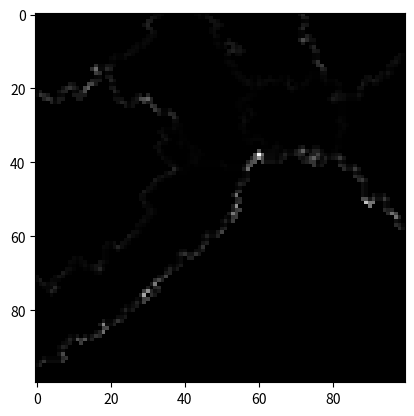

Generate this figure with matplotlib:
import numpy as np
import matplotlib.pyplot as plt
class Province:
    '''Province class that contains the number of borders and contained resources'''

    def __init__(self, pos):
        self.res = 0
        self.numBorders = 0
        self.distToCapital = 0
        self.pos = pos

    def updateDist(self, capitalPos):
        self.distToCapital = np.sqrt((self.pos[0]-capitalPos[0])**2 + (self.pos[1]-capitalPos[1])**2)

class Actor:
    '''Actor class that contains the ID, capital position and dictionaries of its
    provinces and borders'''
    borderStates = {} #k = stateID v = set of position representing borders
    borderStateRes = {} #k = stateID v = total res that each enemey has put against this actor
    borderStateSelf = {} #k = stateID v = total res that this actor has put against each enemy k
    borderStateAttackProb = {} #k = stateID, v = attackProbability of this actor against state k

    warStates = {} #k = state we are at war with v = total damage
    totalEnemy = 0 # total enemy resources
    totalWar = 0 # totla resources of peop (adjusted by lowest value)
    numTotalBorders = 0
    def __init__(self, actorNum, pos):
        self.actorNum = actorNum
        self.capital = pos
        self.provinces = {pos: Province(pos)} #k = pos v = province obj
        self.borders = {pos}#list of border states
        self.probexpand =  np.random.ranf()/4 + .25 # probability to expand
        self.fixesRes = .5


    def addProvince(self, pos, province, warObj):
        warObj.image[pos[0],pos[1],:] = warObj.dictCols[self.actorNum] #reset value in color map
        borders, _ = warObj.numBorder(self.actorNum, pos) #get borders
        province.numBorders = len(borders)
        province.updateDist(self.capital)
        province.res = 0
        if len(borders): # add t dictionaries
            self.borders.add(pos)
        self.provinces[pos] = province


    def removeProvince(self, pos,warObj):  #pretty straightforward. removes from dictionaries and returns province
        if pos in self.borders:
            self.borders.pop(pos)
            _ , same = warObj.numBorder(self.actorNum, pos)
            for i in same:
                if i not in self.borders:
                    borders.add(i)
        return provinces.pop(pos)

    def updateBorders(self,warObj):
        self.borderStateRes = {}
        self.borderStates = {}
        borderList = list(self.borders)#get a list of the border states
        totalborder = 0#total borders with a warring state found
        self.minV = None#greatest advantage over a warring state
        for k in borderList:
            borders,same = warObj.numBorder(self.actorNum, k)#find the borders for each border province
            self.provinces[k].numBorders = len(borders) #update the correstponding province
            if not len(borders):#if no borders remove the obj
                self.borders.remove(k)
            else:
                for b in borders:
                    state = warObj.npBoard[b]#get the state
                    if state in self.borderStates:#if state indexed
                        self.borderStates[state].add(k)#add border
                        self.borderStateRes[state] = self.borderStateRes.pop(state) + warObj.actorDict[state].provinces[b].res#add enemy resource
                        if state in self.warStates:#if warring with the state
                            totalborder += 1
                            diffBorder = (warObj.actorDict[state].provinces[b].res - self.provinces[k].res)#find diff
                            if (not minV or diffBorder < minV):#check if min
                                self.minV = diffBorder
                    else:
                        self.borderStates[state] = {k}
                        self.borderStateRes[state] = warObj.actorDict[state].provinces[b].res
                        if state in self.warStates:
                            totalborder += 1
                            diffBorder = (warObj.actorDict[state].provinces[b].res - self.provinces[k].res)
                            if (not minV or diffBorder < minV):
                                self.minV = diffBorder
                    # print(self.borderStateRes)
        for k,v in self.borderStateRes.items():#check border value from other person in each case
            if self.actorNum in warObj.actorDict[k].borderStateRes:
                res = warObj.actorDict[k].borderStateRes[self.actorNum]
                self.borderStateSelf[k] = res
            else:
                self.borderStateSelf[k] = self.borderStateRes[k]
        self.totalEnemy = sum(self.borderStateRes.values())
        if self.minV: self.totalWar = sum([self.borderStateRes[x] for x,v in self.warStates]) + totalborder * -1 * self.minV

    def distributeResources(self, totalRes,warObj):
        borderList = list(self.borders)
        fixedRate = (self.fixesRes*totalRes)/self.totalEnemy #these variables
        #mean nothing by themself I just multiplied out the constants at the beginning
        #of the loop rather than inside the loop
        if self.totalWar: variableRate =((1-self.fixesRes)*totalRes)/self.totalWar
        for k in borderList:
            borders,same = warObj.numBorder(self.actorNum, k)
            if not len(borders):
                self.borders.pop(k)
            else:
                for b in borders:
                    state = warObj.npBoard[b]
                    eRes = warObj.actorDict[state].provinces[b].res
                    self.provinces[k].res += fixedRate * eRes
                    if state in self.warStates:
                        self.provinces[k].res += (variableRate -self.minV) * eRes

    def updateProbAttack(self):
        """Defines probability of Attacking an enemey state based on
        how much I allocated against the enemy / how much the enemy has allocated against you """
        borderStateRes = self.borderStateRes #k = stateID v = total res
        borderStateSelf = self.borderStateSelf
        enemyStates = list(borderStateRes.keys())
        print("SELF",borderStateSelf)
        print("OTHER",borderStateRes)
        print("PARTS", self.borderStates)
        for actor in enemyStates:
            rate = borderStateSelf[actor] / borderStateRes[actor]
            self.borderStateAttackProb[actor] = self.sigmoid(rate)

    def sigmoid(self, rate):
        return 1 / (1 + np.exp(3-rate))

class War2D:
    """Implements Conway's Game of Life."""
    initStage= True
    numberProvinces = 0
    def __init__(self, boardSize, numberPlayers):
        """Initializes the attributes.

        """
        self.boardSize = boardSize
        self.totalSquares = boardSize**2
        self.numberPlayers = numberPlayers
        self.npBoard = np.zeros((boardSize,boardSize), np.uint32)#board of actor ID and positions of provinces
        self.actorDict = {}
        self.dictCols = {0:(0.,0.,0.)} #dictionary relating actor ID and color
        self.FIXED_RES = 100 # constant for initial resource allocatead to each provinces
        positions = np.random.choice(boardSize*boardSize, numberPlayers)#randomly initialize actors
        for i,v in enumerate(positions):#make the actors and add them to variables
            pos = (v%boardSize,v//boardSize)
            self.actorDict[i+1] = Actor(i+1,pos)
            self.npBoard[pos] = i+1
            self.dictCols[i+1] = [np.random.ranf(),np.random.ranf(),np.random.ranf()]
            self.numberProvinces += 1

        self.image = np.zeros((boardSize, boardSize,3), np.float32)#create graphical display board
        self.image2 = np.zeros((boardSize, boardSize,3), np.float32)
        # for i,v in enumerate(self.npBoard):
        #     for j,w in enumerate(v):
        #         self.image[i,j,:] = self.dictCols[w]
        print(self.image)

    def show(self):#show the current state of the board
        plt.imshow(self.image)
        plt.show()

    def show2(self):#show the current state of the board
        plt.imshow(self.image2)
        plt.show()

    def colorCodeProvinces(self):
        maxv = 0
        for x in range(self.boardSize):
            for y in range(self.boardSize):
                actor = self.actorDict[self.npBoard[x,y]]
                province = actor.provinces[(x,y)]
                self.image2[x,y,:] = [province.res, province.res, province.res]
                if province.res > maxv: maxv = province.res

        self.image2 /= maxv

    def getneighbors(self,pos):#get the neighbors of a position
        boolarr = [pos[0]>0,pos[0]<self.boardSize-1,pos[1]>0,pos[1]<self.boardSize-1]
        posarr = [(pos[0]-1,pos[1]),(pos[0]+1,pos[1]),(pos[0],pos[1]-1),(pos[0],pos[1]+1)]
        return [posarr[i] for i,v in enumerate(boolarr) if v]

    def numBorder(self,num, pos):#get the neighbors that are different from the given number
        if self.npBoard[pos] != num:
            print(self.npBoard[pos])
            print(num)
            print('ACTOR NUM DOES NOT MATCH POS')
        neighbors = self.getneighbors(pos)
        borders = []
        same = []
        for i in neighbors:
            if self.npBoard[i] != num:
                borders.append(i)
            else:
                same.append(i)
        return borders, same

    def numZero(self,pos): #get unoccupied neighbors
        neighbors = self.getneighbors(pos)
        borders = []
        for i in neighbors:
            if self.npBoard[i] == 0:
                borders.append(i)
        return borders

    def step(self):
        """Executes one time step."""

        if self.initStage:
            for i in self.actorDict.values():#loop through and expand actors. should be shuffled in future
                self.actorExpand(i)
            if self.numberProvinces >= self.totalSquares:
                self.initRes()
                self.initStage = False
        else:
            self.colorCodeProvinces()
            for actor in self.actorDict.values():#loop through and expand actors. should be shuffled in future
                actor.updateBorders(self)
                totalRes = self.FIXED_RES * len(actor.provinces)
                actor.distributeResources(totalRes, self)
                actor.updateProbAttack()
                # print(actor.totalEnemy)
                # print(actor.borderStateAttackProb)


    def actorExpand(self,actor):
        borderList = list(actor.borders)
        # print(borderList)
        for i in borderList:
            pBool, pos = self.provinceExpand(i, actor.actorNum, actor.probexpand)
            while pBool:# keep expanding until the probablity returns false
                self.npBoard[pos] = actor.actorNum
                newProvince = Province(pos)
                actor.addProvince(pos, newProvince, self)
                self.numberProvinces += 1
                pBool, pos = self.provinceExpand(pos, actor.actorNum,actor.probexpand)

    def provinceExpand(self,pos, num,prob):
        # print(pos)
        if prob < np.random.ranf():
            borderList = self.numZero(pos)
            if len(borderList):
                choice = np.random.choice(len(borderList),1)
                return True, borderList[choice[0]]
        return False, None

    def initRes(self):
        actorList = list(self.actorDict.values())
        for actor in actorList:
            actor.numTotalBorders = 0
            borderList = list(actor.borders)
            for k in borderList:
                borders,same = self.numBorder(actor.actorNum, k)
                actor.provinces[k].numBorders = len(borders)
                actor.numTotalBorders += len(borders)
            totalRes = self.FIXED_RES * len(actor.provinces)
            borderProvinces = list(actor.borders)
            for borderProvince in borderProvinces:
                actor.provinces[borderProvince].res = int(totalRes * actor.provinces[borderProvince].numBorders / actor.numTotalBorders)

if __name__ == "__main__":

    mywar = War2D(100, 10)
    for i in range(60):
        mywar.step()
        # if not i % 10:
        #     mywar.show()
    mywar.show()
    mywar.show2()
